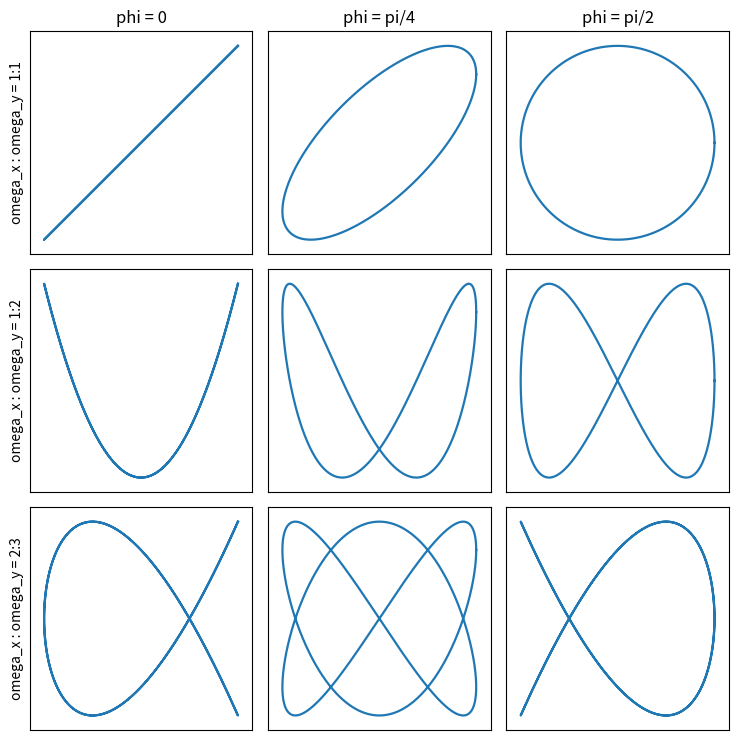

Generate this figure with matplotlib:
"""Lissajous figures x = cos(m t), y = cos(n t + phi)."""

import numpy as np
import matplotlib.pyplot as plt

ratios = [(1, 1), (1, 2), (2, 3)]
phases = [(0.0, "0"), (np.pi / 4, "pi/4"), (np.pi / 2, "pi/2")]
t = np.linspace(0, 2 * np.pi, 2000)

fig, axes = plt.subplots(3, 3, figsize=(7.5, 7.5))
for i, (m, n) in enumerate(ratios):
    for j, (phi, lab) in enumerate(phases):
        ax = axes[i, j]
        ax.plot(np.cos(m * t), np.cos(n * t + phi), lw=1.6, color="C0")
        ax.set_xlim(-1.15, 1.15)
        ax.set_ylim(-1.15, 1.15)
        ax.set_aspect("equal")
        ax.set_xticks([])
        ax.set_yticks([])
        if i == 0:
            ax.set_title("phi = " + lab)
        if j == 0:
            ax.set_ylabel(f"omega_x : omega_y = {m}:{n}")
fig.tight_layout()
